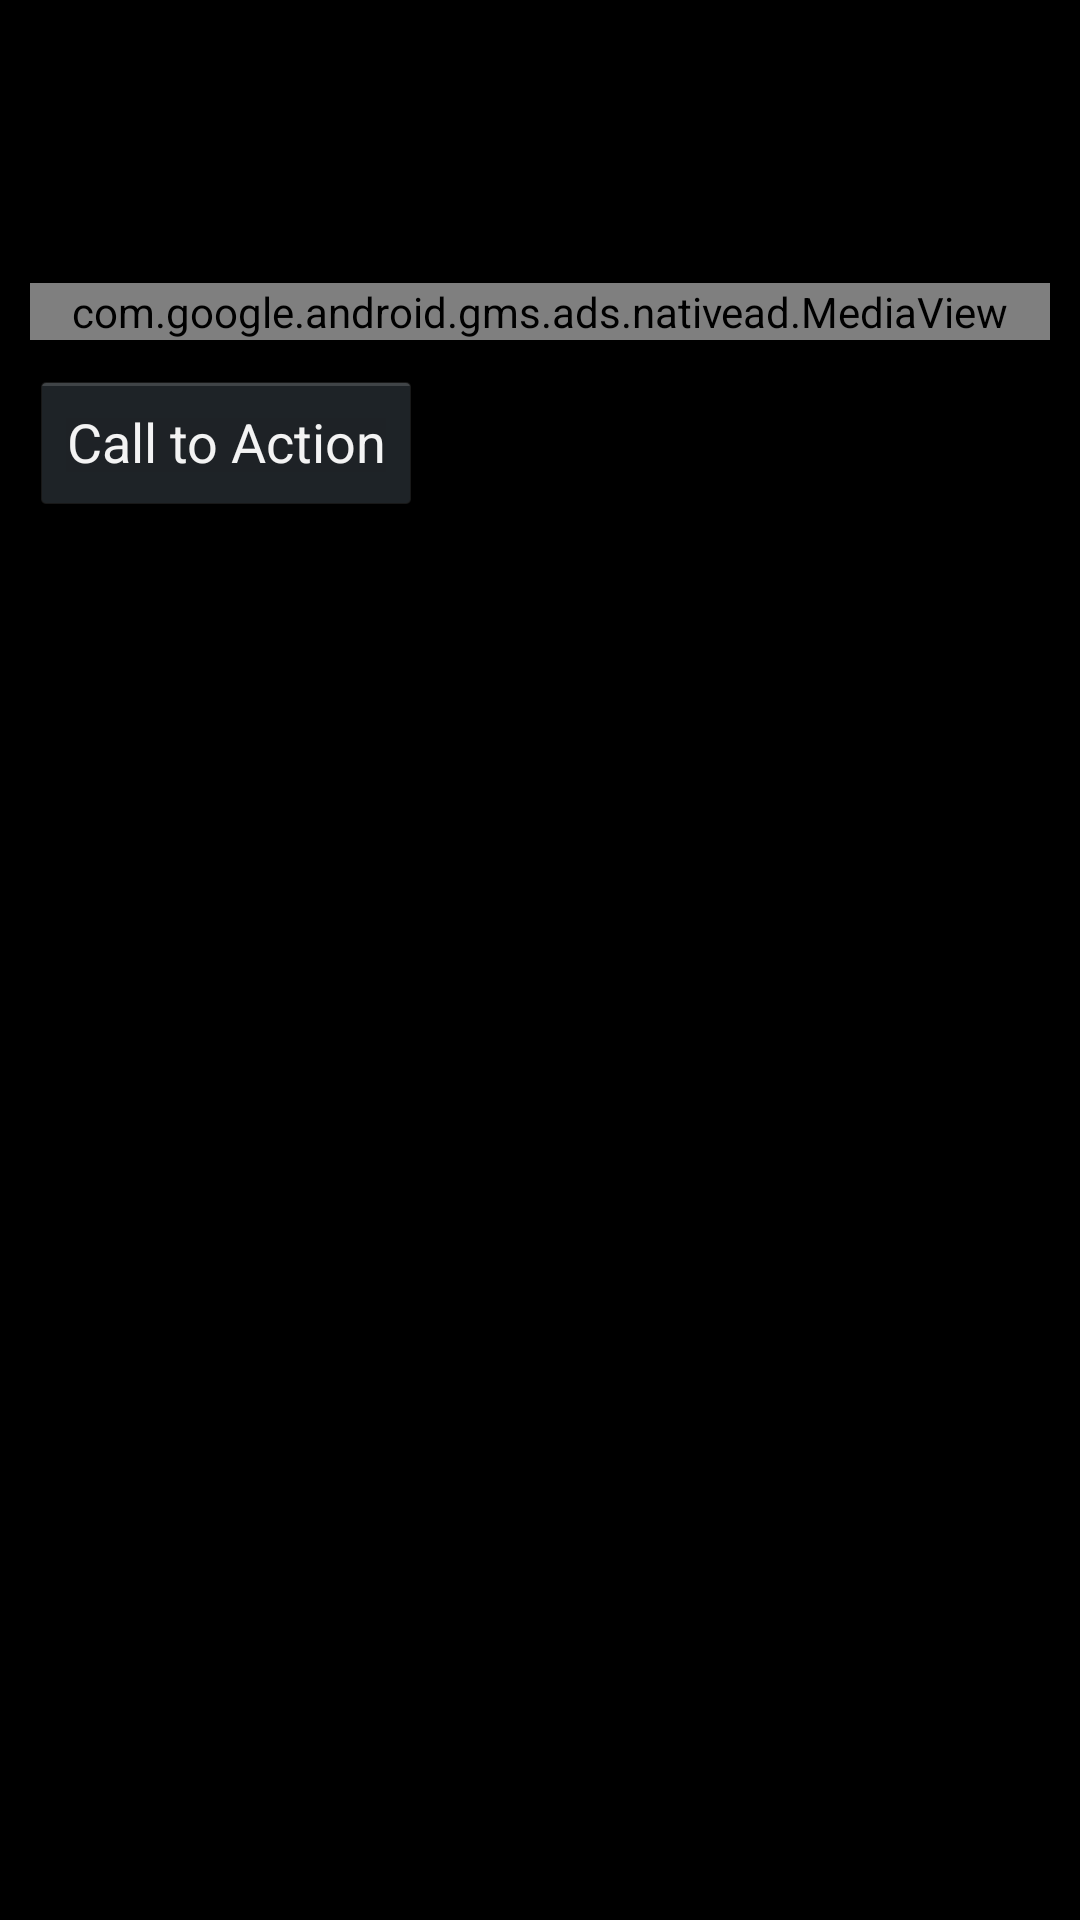

Layout XML and referenced resources for this Android screen:
<!-- AndroidManifest.xml: application theme android:Theme.Holo.NoActionBar.Fullscreen -->
<!-- res/layout/nativeadad_ad_layout.xml -->
<LinearLayout
    xmlns:android="http://schemas.android.com/apk/res/android"
    android:orientation="vertical"
    android:layout_width="match_parent"
    android:layout_height="wrap_content"
    android:padding="10dp">

    
    <TextView
        android:id="@+id/ad_headline"
        android:layout_width="wrap_content"
        android:layout_height="wrap_content"
        android:textSize="18sp"
        android:textColor="#000000"/>

    
    <ImageView
        android:id="@+id/ad_icon"
        android:layout_width="40dp"
        android:layout_height="40dp"
        android:layout_marginTop="10dp"/>

    
    <com.google.android.gms.ads.nativead.MediaView
        android:id="@+id/ad_media"
        android:layout_width="match_parent"
        android:layout_height="wrap_content"
        android:layout_marginTop="10dp"/>

    
    <Button
        android:id="@+id/ad_call_to_action"
        android:layout_width="wrap_content"
        android:layout_height="wrap_content"
        android:layout_marginTop="10dp"
        android:text="Call to Action"/>
</LinearLayout>
<!-- resources referenced by this layout -->
<resources>

</resources>
